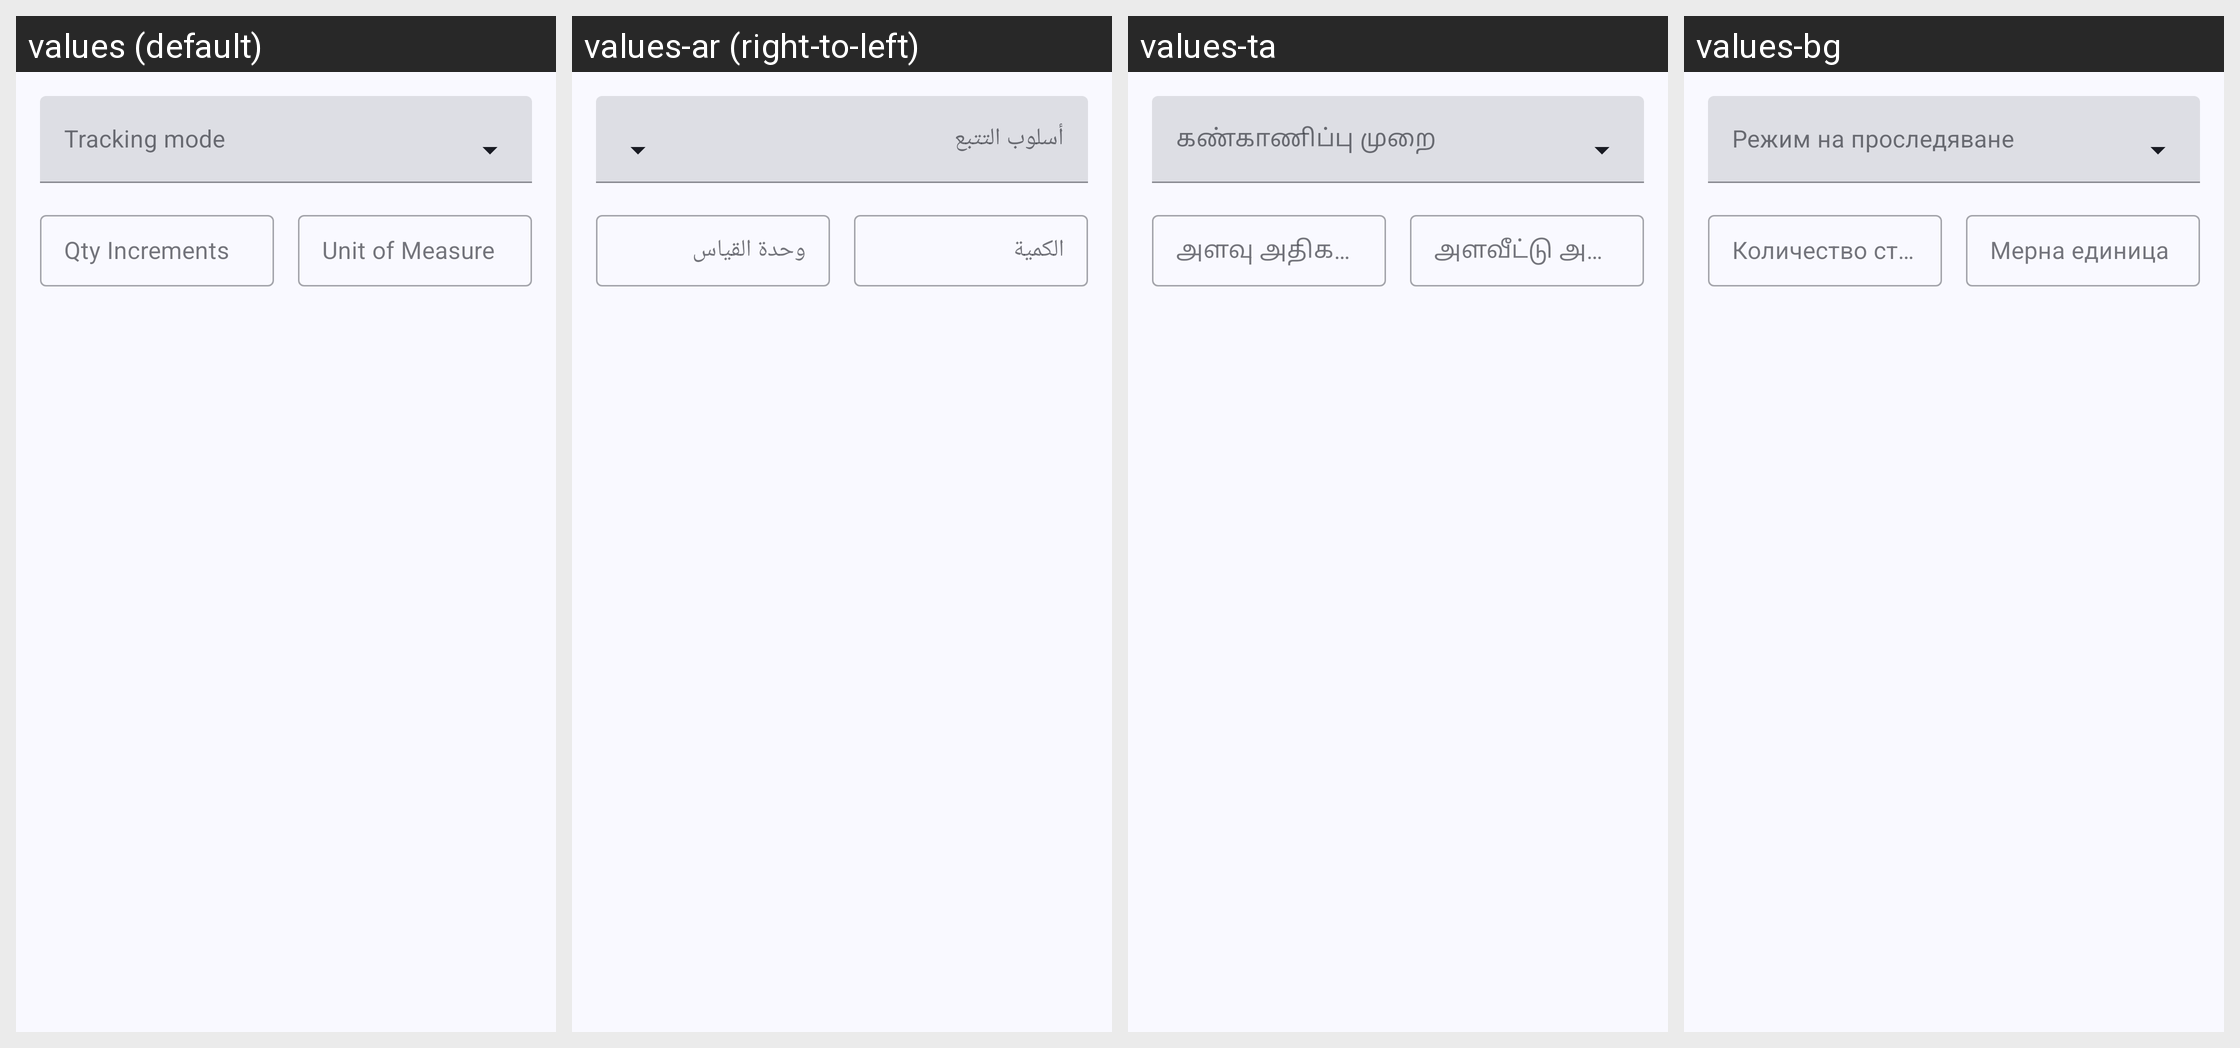

Strings drawn on this Android screen and how each of the app's shown locales translates them:
Android screen res/layout/fragment_product_inventory.xml rendered under 4 locales, left to right: values (default), values-ar (right-to-left), values-ta, values-bg. Device: Nexus 5 (rendered at 1080×1920; each locale shown at half size, 540×960, under a caption strip naming it); theme Theme.Aisleron.
Other locales in the repository, not shown: values-af, values-br, values-de, values-es, values-fr, values-it, values-pl, values-pt, values-pt-rBR, values-ru, values-sv, values-tr, values-uk.
Strings drawn on this screen, with the default value and each locale's value (text and hints the layout hard-codes, and strings that could not be matched under every locale, appear in the picture but are not listed):

tracking_mode
  values: Tracking mode
  values-ar: أسلوب التتبع
  values-ta: கண்காணிப்பு முறை
  values-bg: Режим на проследяване

qty_increments
  values: Qty Increments
  values-ar: الكمية
  values-ta: அளவு அதிகரிப்பு
  values-bg: Количество стъпки

unit_of_measure
  values: Unit of Measure
  values-ar: وحدة القياس
  values-ta: அளவீட்டு அலகு
  values-bg: Мерна единица
